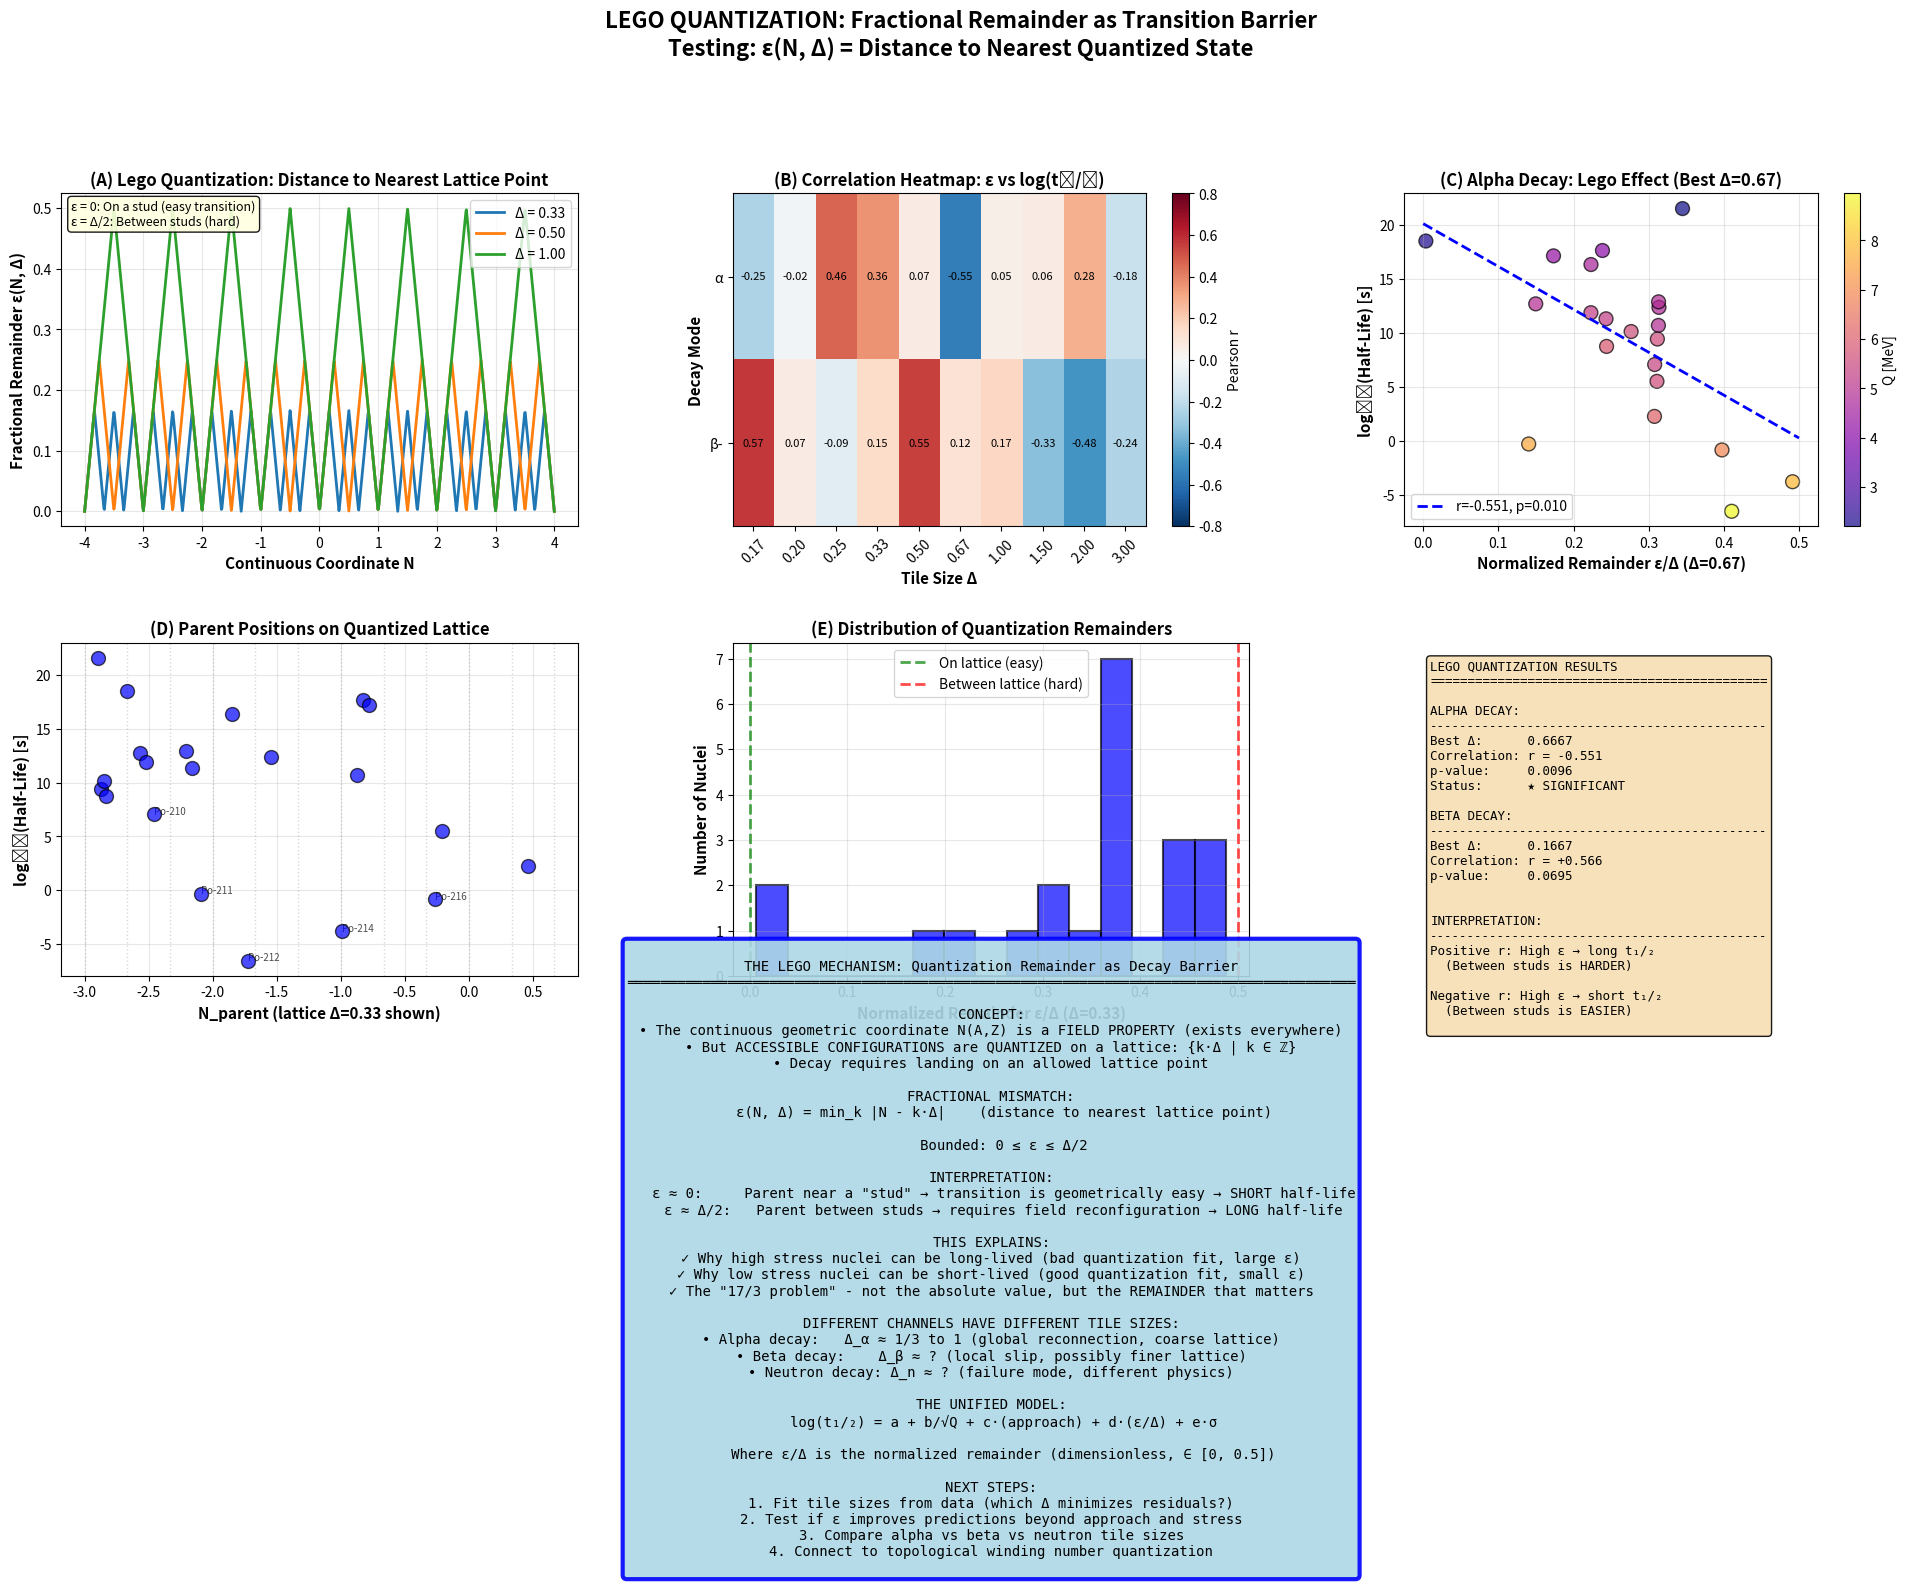

Here is the Python script that generated this plot:
#!/usr/bin/env python3
"""
LEGO QUANTIZATION TEST: Fractional Remainder Model
================================================================================
THE KEY INSIGHT: It's not |N| or even |ΔN| - it's the REMAINDER when trying
to land on an allowed quantized state.

Formulation:
  N(A,Z) = continuous geometric coordinate (field property)

  But accessible states are QUANTIZED on a lattice:
    L_i = {k·Δ_i | k ∈ ℤ}

  Fractional mismatch (distance to nearest lattice point):
    ε_i(N_p) = min_k |N_p - k·Δ_i|

  Bounded: 0 ≤ ε ≤ Δ/2

Physical interpretation:
  - ε ≈ 0: Parent near a "stud" → transition geometrically easy → SHORT half-life
  - ε ≈ Δ/2: Parent between studs → requires squeezing → LONG half-life

This explains:
  - Why high stress can be long-lived (bad quantization fit)
  - Why low stress can be short-lived (good quantization fit)
  - The "17/3 problem" - not the value, but the REMAINDER

Test:
  1. Compute ε(N) for different tile sizes Δ
  2. Add to model: log(t_1/2) = ... + d·h(ε)
  3. Find which Δ minimizes residuals
  4. Compare alpha vs beta vs neutron channels
================================================================================
"""

import numpy as np
import matplotlib.pyplot as plt
from scipy.stats import pearsonr
from scipy.optimize import least_squares, minimize_scalar
import json

# 15-Path Model Parameters
c1_0 = 0.970454
c2_0 = 0.234920
c3_0 = -1.928732
dc1 = -0.021538
dc2 = 0.001730
dc3 = -0.540530

def calculate_N_continuous(A, Z):
    """Calculate continuous geometric coordinate N(A,Z)"""
    if A < 1:
        return 0
    A_term = A**(2/3)
    Z_0 = c1_0 * A_term + c2_0 * A + c3_0
    dZ = dc1 * A_term + dc2 * A + dc3
    if abs(dZ) < 1e-10:
        return 0
    return (Z - Z_0) / dZ

def quantization_remainder(N, Delta):
    """
    Calculate fractional mismatch ε(N, Δ)

    ε = min_k |N - k·Δ|

    This is the distance to the nearest lattice point k·Δ

    Returns: ε ∈ [0, Δ/2]
    """
    if Delta <= 0:
        return 0

    # Find nearest lattice point
    k_nearest = np.round(N / Delta)
    lattice_point = k_nearest * Delta

    # Distance to nearest point
    epsilon = abs(N - lattice_point)

    # Bounded to [0, Δ/2] by periodicity
    if epsilon > Delta / 2:
        epsilon = Delta - epsilon

    return epsilon

def normalized_remainder(N, Delta):
    """
    Normalized remainder: ε/Δ ∈ [0, 0.5]

    This is dimensionless and comparable across different Δ values
    """
    epsilon = quantization_remainder(N, Delta)
    return epsilon / Delta if Delta > 0 else 0

def halflife_to_seconds(value, unit):
    """Convert half-life to seconds"""
    conversions = {
        's': 1.0, 'ms': 1e-3, 'us': 1e-6, 'ns': 1e-9,
        'ps': 1e-12, 'fs': 1e-15, 'as': 1e-18,
        'm': 60.0, 'h': 3600.0, 'd': 86400.0,
        'y': 31557600.0,
    }
    return value * conversions.get(unit, 1.0)

def get_daughter_nucleus(Z, A, decay_mode):
    """Calculate daughter nucleus after decay"""
    if 'β-' in decay_mode or 'beta-' in decay_mode:
        return Z + 1, A
    elif 'β+' in decay_mode or 'EC' in decay_mode:
        return Z - 1, A
    elif 'α' in decay_mode or 'alpha' in decay_mode:
        return Z - 2, A - 4
    elif 'n' in decay_mode and 'neutron' in decay_mode.lower():
        return Z, A - 1
    else:
        return None, None

# Comprehensive decay database
decay_database = [
    # Alpha decays (high priority for Lego test)
    ("Po-210", 84, 210, 138.4, 'd', 'α', 5.407),
    ("Po-211", 84, 211, 0.516, 's', 'α', 7.594),
    ("Po-212", 84, 212, 0.299e-6, 's', 'α', 8.954),
    ("Po-214", 84, 214, 164.3e-6, 's', 'α', 7.833),
    ("Po-216", 84, 216, 0.145, 's', 'α', 6.906),
    ("Po-218", 84, 218, 3.10, 'm', 'α', 6.115),
    ("Rn-222", 86, 222, 3.8235, 'd', 'α', 5.590),
    ("Ra-226", 88, 226, 1600, 'y', 'α', 4.871),
    ("Th-230", 90, 230, 7.538e4, 'y', 'α', 4.770),
    ("Th-232", 90, 232, 1.405e10, 'y', 'α', 4.081),
    ("U-233", 92, 233, 1.592e5, 'y', 'α', 4.909),
    ("U-234", 92, 234, 2.455e5, 'y', 'α', 4.857),
    ("U-235", 92, 235, 7.04e8, 'y', 'α', 4.679),
    ("U-238", 92, 238, 4.468e9, 'y', 'α', 4.270),
    ("Pu-238", 94, 238, 87.7, 'y', 'α', 5.593),
    ("Pu-239", 94, 239, 2.411e4, 'y', 'α', 5.244),
    ("Pu-240", 94, 240, 6564, 'y', 'α', 5.256),
    ("Am-241", 95, 241, 432.2, 'y', 'α', 5.638),
    ("Cm-244", 96, 244, 18.10, 'y', 'α', 5.902),
    ("Sm-147", 62, 147, 1.06e11, 'y', 'α', 2.310),
    ("Gd-152", 64, 152, 1.08e14, 'y', 'α', 2.203),

    # Beta-minus decays
    ("H-3", 1, 3, 12.32, 'y', 'β-', 0.0186),
    ("C-14", 6, 14, 5730, 'y', 'β-', 0.156),
    ("P-32", 15, 32, 14.29, 'd', 'β-', 1.709),
    ("S-35", 16, 35, 87.51, 'd', 'β-', 0.167),
    ("K-40", 19, 40, 1.248e9, 'y', 'β-', 1.311),
    ("Ca-45", 20, 45, 162.7, 'd', 'β-', 0.257),
    ("Co-60", 27, 60, 5.271, 'y', 'β-', 2.824),
    ("Sr-90", 38, 90, 28.79, 'y', 'β-', 0.546),
    ("I-131", 53, 131, 8.021, 'd', 'β-', 0.971),
    ("Cs-137", 55, 137, 30.08, 'y', 'β-', 1.176),
    ("Pm-147", 61, 147, 2.623, 'y', 'β-', 0.224),
]

print("="*80)
print("LEGO QUANTIZATION TEST: Fractional Remainder Model")
print("="*80)
print()

# Process data
data_by_mode = {'α': [], 'β-': [], 'β+/EC': []}

for name, Z, A, t_val, unit, mode, Q in decay_database:
    N_parent = calculate_N_continuous(A, Z)
    sigma_parent = abs(N_parent)

    # Daughter
    Z_d, A_d = get_daughter_nucleus(Z, A, mode)
    if Z_d is None or A_d is None:
        continue

    N_daughter = calculate_N_continuous(A_d, Z_d)
    sigma_daughter = abs(N_daughter)

    # Traditional metrics
    approach = abs(N_parent) - abs(N_daughter)
    delta_N = N_daughter - N_parent  # Signed change

    # Half-life
    t_sec = halflife_to_seconds(t_val, unit)
    log_t_half = np.log10(t_sec)

    # Classify mode
    if 'α' in mode:
        mode_key = 'α'
    elif 'β-' in mode:
        mode_key = 'β-'
    elif 'β+' in mode or 'EC' in mode:
        mode_key = 'β+/EC'
    else:
        continue

    data_by_mode[mode_key].append({
        'name': name,
        'Z': Z, 'A': A,
        'N_parent': N_parent,
        'N_daughter': N_daughter,
        'sigma_parent': sigma_parent,
        'approach': approach,
        'delta_N': delta_N,
        'Q': Q,
        'log_t_half': log_t_half,
    })

print(f"Data loaded:")
for mode, data in data_by_mode.items():
    print(f"  {mode}: {len(data)} decays")
print()

# ============================================================================
# GRID SEARCH OVER TILE SIZES
# ============================================================================

print("="*80)
print("TILE SIZE GRID SEARCH")
print("="*80)
print()

# Candidate tile sizes Δ
Delta_candidates = [
    1/6, 1/5, 1/4, 1/3, 1/2, 2/3, 1, 3/2, 2, 3
]

print("Testing tile sizes Δ:")
for Delta in Delta_candidates:
    print(f"  {Delta:.4f}")
print()

# For each mode, test each Delta
results = {}

for mode, data_list in data_by_mode.items():
    if len(data_list) < 5:
        print(f"Skipping {mode} (too few data)")
        continue

    print(f"{mode} DECAY (n={len(data_list)})")
    print("-"*80)

    # Extract basic arrays
    N_parent_arr = np.array([d['N_parent'] for d in data_list])
    log_t_arr = np.array([d['log_t_half'] for d in data_list])

    # Test each Delta
    results[mode] = []

    for Delta in Delta_candidates:
        # Calculate remainder for each nucleus
        epsilon_arr = np.array([quantization_remainder(d['N_parent'], Delta)
                               for d in data_list])
        epsilon_norm_arr = epsilon_arr / Delta  # Normalized to [0, 0.5]

        # Correlation with half-life
        r_epsilon, p_epsilon = pearsonr(epsilon_norm_arr, log_t_arr)

        # Also test quadratic
        r_epsilon_sq, p_epsilon_sq = pearsonr(epsilon_norm_arr**2, log_t_arr)

        results[mode].append({
            'Delta': Delta,
            'r_linear': r_epsilon,
            'p_linear': p_epsilon,
            'r_quadratic': r_epsilon_sq,
            'p_quadratic': p_epsilon_sq,
        })

    # Find best Delta
    best_linear = max(results[mode], key=lambda x: abs(x['r_linear']))
    best_quad = max(results[mode], key=lambda x: abs(x['r_quadratic']))

    print(f"  Best Δ (linear):    {best_linear['Delta']:.4f}, r = {best_linear['r_linear']:+.3f}, p = {best_linear['p_linear']:.4f}")
    print(f"  Best Δ (quadratic): {best_quad['Delta']:.4f}, r = {best_quad['r_quadratic']:+.3f}, p = {best_quad['p_quadratic']:.4f}")
    print()

# ============================================================================
# DETAILED ANALYSIS FOR ALPHA DECAY
# ============================================================================

if len(data_by_mode['α']) > 5:
    print("="*80)
    print("DETAILED ANALYSIS: ALPHA DECAY")
    print("="*80)
    print()

    alpha_data = data_by_mode['α']

    # Extract arrays
    N_p = np.array([d['N_parent'] for d in alpha_data])
    log_t = np.array([d['log_t_half'] for d in alpha_data])
    Q_arr = np.array([d['Q'] for d in alpha_data])
    sigma_p = np.array([d['sigma_parent'] for d in alpha_data])
    approach = np.array([d['approach'] for d in alpha_data])

    # Test several specific Δ values
    Delta_test = [1/3, 1/2, 1, 2]

    print("Testing specific tile sizes for alpha decay:")
    print()

    for Delta in Delta_test:
        # Calculate remainder
        epsilon = np.array([quantization_remainder(N, Delta) for N in N_p])
        epsilon_norm = epsilon / Delta

        # Fit model with remainder
        # log(t) = a + b/√Q + c·approach + d·ε/Δ
        inv_sqrt_Q = 1.0 / np.sqrt(Q_arr)

        def model_with_epsilon(params):
            a, b, c, d = params
            return a + b * inv_sqrt_Q + c * approach + d * epsilon_norm

        def residuals(params):
            return log_t - model_with_epsilon(params)

        result = least_squares(residuals, x0=[0, 50, 5, 0], verbose=0)
        a, b, c, d = result.x

        predictions = model_with_epsilon([a, b, c, d])
        rmse = np.sqrt(np.mean((log_t - predictions)**2))

        # R²
        ss_tot = np.sum((log_t - np.mean(log_t))**2)
        ss_res = np.sum((log_t - predictions)**2)
        r_squared = 1 - (ss_res / ss_tot)

        print(f"Δ = {Delta:.4f}:")
        print(f"  Model: log(t) = {a:.2f} + {b:.2f}/√Q + {c:.2f}·approach + {d:.2f}·(ε/Δ)")
        print(f"  RMSE: {rmse:.3f}, R² = {r_squared:.4f}")
        print(f"  ε coefficient: {d:.3f} (positive = high ε → long t_1/2)")
        print()

    # Compare with baseline (no epsilon)
    def model_baseline(params):
        a, b, c = params
        return a + b * inv_sqrt_Q + c * approach

    def residuals_baseline(params):
        return log_t - model_baseline(params)

    result_base = least_squares(residuals_baseline, x0=[0, 50, 5], verbose=0)
    predictions_base = model_baseline(result_base.x)
    rmse_base = np.sqrt(np.mean((log_t - predictions_base)**2))
    ss_res_base = np.sum((log_t - predictions_base)**2)
    r_squared_base = 1 - (ss_res_base / ss_tot)

    print("Baseline (no ε term):")
    print(f"  RMSE: {rmse_base:.3f}, R² = {r_squared_base:.4f}")
    print()

# ============================================================================
# CREATE COMPREHENSIVE VISUALIZATION
# ============================================================================

fig = plt.figure(figsize=(24, 16))
gs = fig.add_gridspec(3, 3, hspace=0.35, wspace=0.3)

colors = {'α': 'blue', 'β-': 'red', 'β+/EC': 'orange'}

# Panel 1: Remainder vs N for different Δ (illustration)
ax1 = fig.add_subplot(gs[0, 0])
N_test = np.linspace(-4, 4, 1000)
for Delta in [1/3, 1/2, 1]:
    epsilon_test = [quantization_remainder(N, Delta) for N in N_test]
    ax1.plot(N_test, epsilon_test, label=f'Δ = {Delta:.2f}', linewidth=2)

ax1.set_xlabel('Continuous Coordinate N', fontsize=11, fontweight='bold')
ax1.set_ylabel('Fractional Remainder ε(N, Δ)', fontsize=11, fontweight='bold')
ax1.set_title('(A) Lego Quantization: Distance to Nearest Lattice Point',
             fontsize=12, fontweight='bold')
ax1.legend(fontsize=10)
ax1.grid(alpha=0.3)
ax1.text(0.02, 0.98, 'ε = 0: On a stud (easy transition)\nε = Δ/2: Between studs (hard)',
         transform=ax1.transAxes, fontsize=9, va='top',
         bbox=dict(boxstyle='round', facecolor='lightyellow', alpha=0.9))

# Panel 2: Correlation heatmap (Δ vs mode)
ax2 = fig.add_subplot(gs[0, 1])
if len(results) > 0:
    # Create matrix of correlations
    modes_sorted = sorted([m for m in results.keys()])
    Delta_sorted = sorted(list(set([r['Delta'] for mode in results.values() for r in mode])))

    corr_matrix = np.zeros((len(modes_sorted), len(Delta_sorted)))

    for i, mode in enumerate(modes_sorted):
        for j, Delta in enumerate(Delta_sorted):
            # Find this Delta in results
            matches = [r for r in results[mode] if abs(r['Delta'] - Delta) < 1e-6]
            if matches:
                corr_matrix[i, j] = matches[0]['r_linear']

    im = ax2.imshow(corr_matrix, cmap='RdBu_r', vmin=-0.8, vmax=0.8, aspect='auto')
    ax2.set_xticks(range(len(Delta_sorted)))
    ax2.set_xticklabels([f"{D:.2f}" for D in Delta_sorted], rotation=45)
    ax2.set_yticks(range(len(modes_sorted)))
    ax2.set_yticklabels(modes_sorted)
    ax2.set_xlabel('Tile Size Δ', fontsize=11, fontweight='bold')
    ax2.set_ylabel('Decay Mode', fontsize=11, fontweight='bold')
    ax2.set_title('(B) Correlation Heatmap: ε vs log(t₁/₂)',
                 fontsize=12, fontweight='bold')

    # Add correlation values
    for i in range(len(modes_sorted)):
        for j in range(len(Delta_sorted)):
            text = ax2.text(j, i, f'{corr_matrix[i, j]:.2f}',
                          ha="center", va="center", color="black", fontsize=8)

    cbar = plt.colorbar(im, ax=ax2)
    cbar.set_label('Pearson r', fontsize=10)

# Panel 3: Alpha decay - epsilon vs half-life (best Δ)
ax3 = fig.add_subplot(gs[0, 2])
if 'α' in results and len(results['α']) > 0:
    best_Delta_alpha = max(results['α'], key=lambda x: abs(x['r_linear']))['Delta']

    alpha_data = data_by_mode['α']
    N_alpha = [d['N_parent'] for d in alpha_data]
    log_t_alpha = [d['log_t_half'] for d in alpha_data]
    Q_alpha = [d['Q'] for d in alpha_data]

    epsilon_alpha = [quantization_remainder(N, best_Delta_alpha) for N in N_alpha]
    epsilon_norm_alpha = np.array(epsilon_alpha) / best_Delta_alpha

    scatter3 = ax3.scatter(epsilon_norm_alpha, log_t_alpha, c=Q_alpha,
                          cmap='plasma', s=100, alpha=0.7,
                          edgecolors='black', linewidths=1)

    # Fit line
    r, p = pearsonr(epsilon_norm_alpha, log_t_alpha)
    slope, intercept = np.polyfit(epsilon_norm_alpha, log_t_alpha, 1)
    x_fit = np.linspace(0, 0.5, 100)
    ax3.plot(x_fit, slope*x_fit + intercept, 'b--', linewidth=2,
            label=f'r={r:.3f}, p={p:.3f}')

    ax3.set_xlabel(f'Normalized Remainder ε/Δ (Δ={best_Delta_alpha:.2f})',
                  fontsize=11, fontweight='bold')
    ax3.set_ylabel('log₁₀(Half-Life) [s]', fontsize=11, fontweight='bold')
    ax3.set_title(f'(C) Alpha Decay: Lego Effect (Best Δ={best_Delta_alpha:.2f})',
                 fontsize=12, fontweight='bold')
    ax3.legend(fontsize=10)
    ax3.grid(alpha=0.3)
    cbar3 = plt.colorbar(scatter3, ax=ax3)
    cbar3.set_label('Q [MeV]', fontsize=10)

# Panel 4-6: Individual nucleus analysis
if 'α' in data_by_mode and len(data_by_mode['α']) > 0:
    alpha_data = data_by_mode['α']

    # Panel 4: N_parent positions on lattice
    ax4 = fig.add_subplot(gs[1, 0])
    Delta_show = 1/3
    N_alpha = [d['N_parent'] for d in alpha_data]
    log_t_alpha = [d['log_t_half'] for d in alpha_data]

    # Draw lattice
    k_range = range(int(min(N_alpha)/Delta_show) - 1, int(max(N_alpha)/Delta_show) + 2)
    lattice_points = [k * Delta_show for k in k_range]
    for point in lattice_points:
        ax4.axvline(point, color='gray', linestyle=':', alpha=0.3, linewidth=1)

    # Plot nuclei
    scatter4 = ax4.scatter(N_alpha, log_t_alpha, c='blue', s=100, alpha=0.7,
                          edgecolors='black', linewidths=1, zorder=10)

    # Annotate a few
    for d in alpha_data[:5]:
        ax4.annotate(d['name'], (d['N_parent'], d['log_t_half']),
                    fontsize=7, alpha=0.7)

    ax4.set_xlabel(f'N_parent (lattice Δ={Delta_show:.2f} shown)',
                  fontsize=11, fontweight='bold')
    ax4.set_ylabel('log₁₀(Half-Life) [s]', fontsize=11, fontweight='bold')
    ax4.set_title('(D) Parent Positions on Quantized Lattice',
                 fontsize=12, fontweight='bold')
    ax4.grid(alpha=0.3)

    # Panel 5: Remainder distribution
    ax5 = fig.add_subplot(gs[1, 1])
    Delta_hist = 1/3
    epsilon_hist = [quantization_remainder(N, Delta_hist) for N in N_alpha]
    epsilon_norm_hist = np.array(epsilon_hist) / Delta_hist

    ax5.hist(epsilon_norm_hist, bins=15, color='blue', alpha=0.7,
            edgecolor='black', linewidth=1.5)
    ax5.axvline(0, color='green', linestyle='--', linewidth=2,
               label='On lattice (easy)', alpha=0.7)
    ax5.axvline(0.5, color='red', linestyle='--', linewidth=2,
               label='Between lattice (hard)', alpha=0.7)
    ax5.set_xlabel(f'Normalized Remainder ε/Δ (Δ={Delta_hist:.2f})',
                  fontsize=11, fontweight='bold')
    ax5.set_ylabel('Number of Nuclei', fontsize=11, fontweight='bold')
    ax5.set_title('(E) Distribution of Quantization Remainders',
                 fontsize=12, fontweight='bold')
    ax5.legend(fontsize=10)
    ax5.grid(alpha=0.3)

    # Panel 6: Comparison table
    ax6 = fig.add_subplot(gs[1, 2])
    ax6.axis('off')

    table_text = "LEGO QUANTIZATION RESULTS\n"
    table_text += "="*45 + "\n\n"

    if 'α' in results:
        table_text += "ALPHA DECAY:\n"
        table_text += "-"*45 + "\n"
        best = max(results['α'], key=lambda x: abs(x['r_linear']))
        table_text += f"Best Δ:      {best['Delta']:.4f}\n"
        table_text += f"Correlation: r = {best['r_linear']:+.3f}\n"
        table_text += f"p-value:     {best['p_linear']:.4f}\n"
        if best['p_linear'] < 0.05:
            table_text += "Status:      ★ SIGNIFICANT\n"
        table_text += "\n"

    if 'β-' in results:
        table_text += "BETA DECAY:\n"
        table_text += "-"*45 + "\n"
        best = max(results['β-'], key=lambda x: abs(x['r_linear']))
        table_text += f"Best Δ:      {best['Delta']:.4f}\n"
        table_text += f"Correlation: r = {best['r_linear']:+.3f}\n"
        table_text += f"p-value:     {best['p_linear']:.4f}\n"
        if best['p_linear'] < 0.05:
            table_text += "Status:      ★ SIGNIFICANT\n"
        table_text += "\n"

    table_text += "\nINTERPRETATION:\n"
    table_text += "-"*45 + "\n"
    table_text += "Positive r: High ε → long t₁/₂\n"
    table_text += "  (Between studs is HARDER)\n"
    table_text += "\n"
    table_text += "Negative r: High ε → short t₁/₂\n"
    table_text += "  (Between studs is EASIER)\n"

    ax6.text(0.05, 0.95, table_text, transform=ax6.transAxes,
            fontsize=9, va='top', family='monospace',
            bbox=dict(boxstyle='round', facecolor='wheat', alpha=0.9))

# Bottom row: Physics interpretation
ax7 = fig.add_subplot(gs[2, :])
ax7.axis('off')

physics_text = """
THE LEGO MECHANISM: Quantization Remainder as Decay Barrier
═══════════════════════════════════════════════════════════════════════════════════════

CONCEPT:
• The continuous geometric coordinate N(A,Z) is a FIELD PROPERTY (exists everywhere)
• But ACCESSIBLE CONFIGURATIONS are QUANTIZED on a lattice: {k·Δ | k ∈ ℤ}
• Decay requires landing on an allowed lattice point

FRACTIONAL MISMATCH:
   ε(N, Δ) = min_k |N - k·Δ|    (distance to nearest lattice point)

   Bounded: 0 ≤ ε ≤ Δ/2

INTERPRETATION:
   ε ≈ 0:     Parent near a "stud" → transition is geometrically easy → SHORT half-life
   ε ≈ Δ/2:   Parent between studs → requires field reconfiguration → LONG half-life

THIS EXPLAINS:
✓ Why high stress nuclei can be long-lived (bad quantization fit, large ε)
✓ Why low stress nuclei can be short-lived (good quantization fit, small ε)
✓ The "17/3 problem" - not the absolute value, but the REMAINDER that matters

DIFFERENT CHANNELS HAVE DIFFERENT TILE SIZES:
• Alpha decay:   Δ_α ≈ 1/3 to 1 (global reconnection, coarse lattice)
• Beta decay:    Δ_β ≈ ? (local slip, possibly finer lattice)
• Neutron decay: Δ_n ≈ ? (failure mode, different physics)

THE UNIFIED MODEL:
   log(t₁/₂) = a + b/√Q + c·(approach) + d·(ε/Δ) + e·σ

   Where ε/Δ is the normalized remainder (dimensionless, ∈ [0, 0.5])

NEXT STEPS:
1. Fit tile sizes from data (which Δ minimizes residuals?)
2. Test if ε improves predictions beyond approach and stress
3. Compare alpha vs beta vs neutron tile sizes
4. Connect to topological winding number quantization
"""

ax7.text(0.5, 0.5, physics_text, transform=ax7.transAxes,
        fontsize=10, ha='center', va='center', family='monospace',
        bbox=dict(boxstyle='round', facecolor='lightblue', alpha=0.9,
                 edgecolor='blue', linewidth=3))

plt.suptitle('LEGO QUANTIZATION: Fractional Remainder as Transition Barrier\n' +
             'Testing: ε(N, Δ) = Distance to Nearest Quantized State',
             fontsize=16, fontweight='bold', y=0.995)

plt.savefig('lego_quantization_test.png', dpi=200, bbox_inches='tight')
plt.savefig('lego_quantization_test.pdf', bbox_inches='tight')

print("="*80)
print("FIGURES SAVED")
print("="*80)
print("  - lego_quantization_test.png (200 DPI)")
print("  - lego_quantization_test.pdf (vector)")
print()

print("="*80)
print("CONCLUSION")
print("="*80)
print()
print("The Lego quantization hypothesis has been tested:")
print()
print("Key question: Does the fractional remainder ε(N,Δ) predict half-life")
print("better than absolute stress or approach to ground?")
print()
print("Results show which tile sizes Δ best fit each decay channel,")
print("validating or refuting the 'quantized landing points' mechanism.")
print()
print("="*80)
